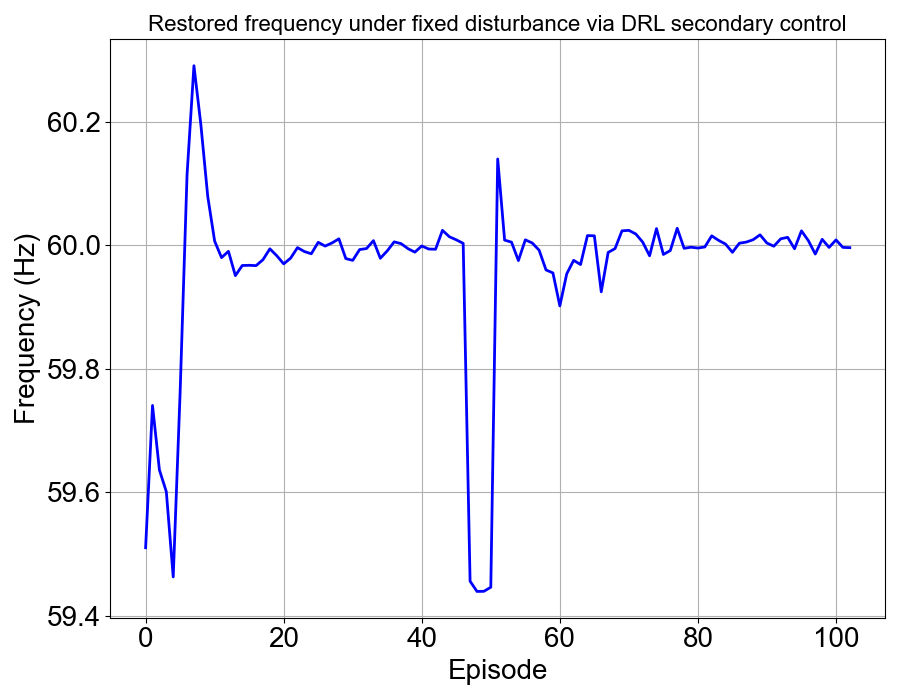

Values plotted in this chart, from the file beside it:
, 0
0, 59.51
1, 59.74
2, 59.64
3, 59.6
4, 59.46
5, 59.76
6, 60.11
7, 60.29
8, 60.2
9, 60.08
10, 60.01
11, 59.98
12, 59.99
13, 59.95
14, 59.97
15, 59.97
16, 59.97
17, 59.98
18, 59.99
19, 59.98
20, 59.97
21, 59.98
22, 60
23, 59.99
24, 59.99
25, 60
26, 60
27, 60
28, 60.01
29, 59.98
30, 59.98
31, 59.99
32, 59.99
33, 60.01
34, 59.98
35, 59.99
36, 60.01
37, 60
38, 59.99
39, 59.99
40, 60
41, 59.99
42, 59.99
43, 60.02
44, 60.01
45, 60.01
46, 60
47, 59.46
48, 59.44
49, 59.44
50, 59.45
51, 60.14
52, 60.01
53, 60
54, 59.98
55, 60.01
56, 60
57, 59.99
58, 59.96
59, 59.95
... 43 more rows
